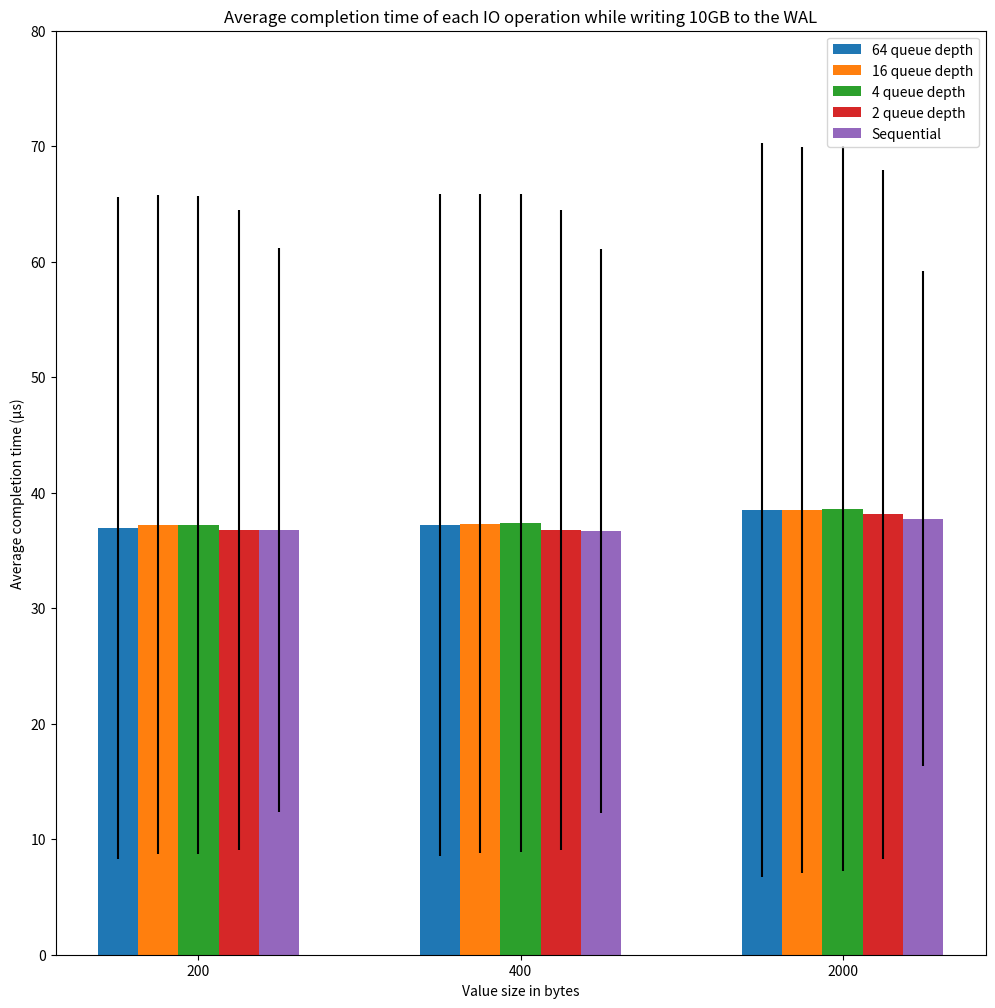

This figure's Python source: (Note: this script raises an exception after producing the figure.)
import matplotlib.pyplot as plt
import statistics

fig, ax = plt.subplots()
plt.figure(figsize=(12, 12))
# 64
stdef = [28.66, 28.70, 31.78]
values = [36.9769, 37.2053, 38.4905]  # 61763, 60222, 32930
plt.bar([1, 2, 3], values, width=0.125, label="64 queue depth", yerr=stdef)
# 32
stdef = [28.53, 28.53, 31.45]
values = [37.2161, 37.3322, 38.5202]  # 61819, 60622, 31863
plt.bar([1.125, 2.125, 3.125], values, width=0.125,
        label="16 queue depth", yerr=stdef)
# 16
stdef = [28.50, 28.51, 31.39]
values = [37.2091, 37.3633, 38.6141]  # 61680, 59828, 31863
plt.bar([1.25, 2.25, 3.25], values, width=0.125,
        label="4 queue depth", yerr=stdef)
# 4
stdef = [27.71, 27.72, 29.84]
values = [36.7517, 36.7893, 38.1423]  # 61819, 60622, 32342
plt.bar([1.375, 2.375, 3.375], values, width=0.125,
        label="2 queue depth", yerr=stdef)
# Synchr
stdef = [24.39, 24.40, 21.43]
values = [36.7812, 36.6876, 37.7373]  # 33638, 55058, 32887
plt.bar([1.5, 2.5, 3.5], values, width=0.125,
        label="Sequential", yerr=stdef)
plt.ylim(0, 80)
plt.xlabel("Value size in bytes")
plt.ylabel("Average completion time (μs)")
plt.xticks([1.25, 2.25, 3.25],
           ['200', '400', '2000'])
plt.title(
    "Average completion time of each IO operation while writing 10GB to the WAL")
plt.legend()
plt.savefig("out/barplot_wal_latency.png")
plt.close()


# Synchr
values = [24542, 24517, 24299]  # 33638, 55058, 32887
plt.bar([1, 2, 3], [value / 1000 for value in values],
        width=0.125, label="QD 1")
# 2
values = [24579, 24580, 24067]  # 56265, 58221, 31769
plt.bar([1.125, 2.125, 3.125], [value / 1000 for value in values],
        width=0.125, label="QD 2")
# 16
values = [24260, 24261, 23793]  # 61680, 59828, 31863
plt.bar([1.25, 2.25, 3.25], [value / 1000 for value in values],
        width=0.125, label="QD 4")
# 32
values = [24258, 24263, 23801]  # 61819, 60622, 31863
plt.bar([1.375, 2.375, 3.375], [value / 1000 for value in values],
        width=0.125, label="QD 16")
# 64
values = [24262, 24261, 23809]  # 61763, 60222, 32930
plt.bar([1.5, 2.5, 3.5], [value / 1000 for value in values],
        width=0.125, label="QD 64")

plt.ylim(0, 30000 / 1000)
plt.xlabel("Value size in bytes")
plt.ylabel("KIOPS)")
plt.xticks([1.25, 2.25, 3.25],
           ['200', '400', '2kB'])
plt.title("Average KIOPS while writing 10GB to the WAL")
plt.legend(ncol=2)
plt.savefig("out/barplot_wal_iops.png")
plt.savefig("out/barplot_wal_iops.svg")
plt.close()


# Synchr
values = [24542, 24517, 33638, 32887]  # 33638, 55058, 32887
plt.bar([1, 2, 3, 4], [value / 1000 for value in values],
        width=0.125, label="QD 1")
# 2
values = [24579, 24580, 56265, 31769]  # 56265, 58221, 31769
plt.bar([1.125, 2.125, 3.125, 4.125], [value / 1000 for value in values],
        width=0.125, label="QD 2")
# 16
values = [24260, 24261, 61680, 32342]  # 61680, 59828, 31863
plt.bar([1.25, 2.25, 3.25, 4.25], [value / 1000 for value in values],
        width=0.125, label="QD 4")
# 32
values = [24258, 24263, 61819, 31863]  # 61819, 60622, 31863
plt.bar([1.375, 2.375, 3.375, 4.375], [value / 1000 for value in values],
        width=0.125, label="QD 16")
# 64
values = [24262, 24261, 61763, 32930]  # 61763, 60222, 32930
plt.bar([1.5, 2.5, 3.5, 4.5], [value / 1000 for value in values],
        width=0.125, label="QD 64")

plt.ylim(0, 80000 / 1000)
plt.xlabel("Value size in bytes")
plt.ylabel("KIOPS")
plt.xticks([1.25, 2.25, 3.25, 4.25],
           ['200', '400', '8000', '32000'])
plt.title("Average KIOPS while writing 10GB to the WAL")
plt.legend(ncol=1)
plt.savefig("out/barplot_wal_iops_2.png")
plt.savefig("out/barplot_wal_iops_2.svg")
plt.close()


fig, ax = plt.subplots()
# plt.figure(figsize=(12, 12))
# Synchr
stdef = [24.39, 24.40, 21.43]
values = [36.7812, 36.6876, 37.7373]  # 33638, 55058, 32887
plt.bar([1, 2, 3], values, width=0.125,
        label="QD 1", yerr=stdef)
# 4
stdef = [27.71, 27.72, 29.84]
values = [36.7517, 36.7893, 38.1423]  # 61819, 60622, 32342
plt.bar([1.125, 2.125, 3.125], values, width=0.125,
        label="QD 2", yerr=stdef)
# 16
stdef = [28.50, 28.51, 31.39]
values = [37.2091, 37.3633, 38.6141]  # 61680, 59828, 31863
plt.bar([1.25, 2.25, 3.25], values, width=0.125,
        label="QD 4", yerr=stdef)
# 32
stdef = [28.53, 28.53, 31.45]
values = [37.2161, 37.3322, 38.5202]  # 61819, 60622, 31863
plt.bar([1.375, 2.375, 3.375], values, width=0.125,
        label="QD 16", yerr=stdef)
# 64
stdef = [28.66, 28.70, 31.78]
values = [36.9769, 37.2053, 38.4905]  # 61763, 60222, 32930
plt.bar([1.5, 2.5, 3.5], values, width=0.125, label="QD 64", yerr=stdef)

plt.ylim(0, 100)
plt.xlabel("Value size (bytes)")
plt.ylabel("Completion time (μs)")
plt.xticks([1.25, 2.25, 3.25],
           ['200', '400', '2kB'])
plt.title(
    "Average completion time of WAL appends")
plt.legend(loc='upper left', ncol=1)
plt.savefig("out/barplot_wal_latency.png")
plt.savefig("out/barplot_wal_latency.svg")
plt.close()


fig, ax = plt.subplots()
# plt.figure(figsize=(12, 12))
# Synchr
stdef = [24.39, 24.40, 5.13, 19.91]
values = [36.7812, 36.6876, 25.8135, 24.2820]  # 33638, 55058, 32887
plt.bar([1, 2, 3, 4], values, width=0.125,
        label="QD 1", yerr=stdef)
# 4
stdef = [27.71, 27.72, 9.38, 27.77]
values = [36.7517, 36.7893, 13.8938, 23.7364]  # 61819, 60622, 32342
plt.bar([1.125, 2.125, 3.125, 4.125], values, width=0.125,
        label="QD 2", yerr=stdef)
# 16
stdef = [28.50, 28.51, 9.92, 42.46]
values = [37.2091, 37.3633, 12.3287, 23.8656]  # 61680, 59828, 31863
plt.bar([1.25, 2.25, 3.25, 4.25], values, width=0.125,
        label="QD 4", yerr=stdef)
# 32
stdef = [28.53, 28.53,  9.11, 35.59]
values = [37.2161, 37.3322, 12.2958, 23.8632]  # 61819, 60622, 31863
plt.bar([1.375, 2.375, 3.375, 4.375], values, width=0.125,
        label="QD 16", yerr=stdef)
# 64
stdef = [28.66, 28.70, 10.09, 68.29]
values = [36.9769, 37.2053, 12.3650, 24.3204]  # 61763, 60222, 32930
plt.bar([1.5, 2.5, 3.5, 4.5], values, width=0.125, label="QD 64", yerr=stdef)

plt.ylim(0, 100)
plt.xlabel("Value size (bytes)")
plt.ylabel("Completion time (μs)")
plt.xticks([1.25, 2.25, 3.25, 4.25],
           ['200', '400', '8000', '32000'])
plt.title(
    "Average completion time of WAL appends")
plt.legend(loc='upper left', ncol=1)
plt.savefig("out/barplot_wal_latency_2.png")
plt.savefig("out/barplot_wal_latency_2.svg")
plt.close()


fig, ax = plt.subplots()
# plt.figure(figsize=(12, 12))
# Synchr
values = [33638, 55058, 32887]
plt.bar([1, 2, 3], [value / 1000 for value in values],
        width=0.125, label="QD 1")
# 2
values = [56265, 58221, 31769]
plt.bar([1.125, 2.125, 3.125], [value / 1000 for value in values],
        width=0.125, label="QD 2")
# 16
values = [61680, 59828, 32342]
plt.bar([1.25, 2.25, 3.25], [value / 1000 for value in values],
        width=0.125, label="QD 4")
# 32
values = [61819, 60622, 31863]
plt.bar([1.375, 2.375, 3.375], [value / 1000 for value in values],
        width=0.125, label="QD 16")
# 64
values = [61763, 60222, 32930]
plt.bar([1.5, 2.5, 3.5], [value / 1000 for value in values],
        width=0.125, label="QD 64")

plt.ylim(0, 70000/1000)
plt.xlabel("Value size (bytes)")
plt.ylabel("KIOPS")
plt.xticks([1.25, 2.25, 3.25],
           ['8kB', '16kB', '32kB'])
plt.title("Average KIOPS while writing 10GB to the WAL")
plt.legend()
plt.savefig("out/barplot_wal_iops_high.png")
plt.savefig("out/barplot_wal_iops_high.svg")
plt.close()

fig, ax = plt.subplots()
# plt.figure(figsize=(12, 12))

# Synchr
stdef = [5.13, 4.26, 19.91]
values = [25.8135, 13.0344, 24.2820]  # 33638, 55058, 32887
plt.bar([1, 2, 3], values, width=0.125,
        label="QD 1", yerr=stdef)
# 4
stdef = [9.38, 19.70, 27.77]
values = [13.8938, 11.3635, 23.7364]  # 61819, 60622, 32342
plt.bar([1.125, 2.125, 3.125], values, width=0.125,
        label="QD 2", yerr=stdef)
# 16
stdef = [9.92, 25.54, 42.46]
values = [12.3287, 11.2932, 23.8656]  # 61680, 59828, 31863
plt.bar([1.25, 2.25, 3.25], values, width=0.125,
        label="QD 4", yerr=stdef)
# 32
stdef = [9.11, 30.84, 35.59]
values = [12.2958, 11.20302, 23.8632]  # 61819, 60622, 31863
plt.bar([1.375, 2.375, 3.375], values, width=0.125,
        label="QD 16", yerr=stdef)
# 64
stdef = [10.09, 28.89, 68.29]
values = [12.3650, 11.3539, 24.3204]  # 61763, 60222, 32930
plt.bar([1.5, 2.5, 3.5], values, width=0.125, label="QD 64", yerr=stdef)

plt.ylim(0, 100)
plt.xlabel("Value size (bytes)")
plt.ylabel("Completion time (μs)")
plt.xticks([1.25, 2.25, 3.25],
           ['8kB', '16kB', '32kB'])
plt.title(
    "Average completion time of WAL appends")
plt.legend(loc='upper left')
plt.savefig("out/barplot_wal_latency_high.png")
plt.savefig("out/barplot_wal_latency_high.svg")
plt.close()

fig, ax = plt.subplots()
# plt.figure(figsize=(12, 12))
# 64
values = [226572, 230292, 185178]  # 61763, 60222, 32930
plt.bar([1, 2, 3], values, width=0.125, label="64 queue depth")
# 32
values = [221859, 228010, 182036]  # 61819, 60622, 31863
plt.bar([1.125, 2.125, 3.125], values, width=0.125, label="16 queue depth")
# 16
values = [219887, 226360, 177611]  # 61680, 59828, 31863
plt.bar([1.25, 2.25, 3.25], values, width=0.125, label="4 queue depth")
# 2
values = [227383, 229885, 184373]  # 56265, 58221, 31769
plt.bar([1.375, 2.375, 3.375], values, width=0.125, label="2 queue depth")
# Synchr
values = [222425, 220285, 157666]  # 33638, 55058, 32887
plt.bar([1.5, 2.5, 3.5], values, width=0.125, label="Sequential")

plt.ylim(0, 300000)
plt.xlabel("Value size in bytes")
plt.ylabel("IOPS (avg)")
plt.xticks([1.25, 2.25, 3.25],
           ['200', '400', '2000'])
plt.title("Average IOPS of writing 10GB (with ZASL buffer) to the WAL")
plt.legend()
plt.savefig("out/barplot_wal_iops_buffering.png")
plt.close()

fig, ax = plt.subplots()
plt.figure(figsize=(12, 12))
# 64
values = [103324, 59999, 31540]
plt.bar([1, 2, 3], values, width=0.125, label="64 queue depth")
# 32
values = [104591, 57909, 28711]
plt.bar([1.125, 2.125, 3.125], values, width=0.125, label="16 queue depth")
# 16
values = [105171, 60276, 28191]
plt.bar([1.25, 2.25, 3.25], values, width=0.125, label="4 queue depth")
# 2
values = [105515, 56667, 31611]
plt.bar([1.375, 2.375, 3.375], values, width=0.125, label="2 queue depth")
# Synchr
values = [82947, 41459, 22375]
plt.bar([1.5, 2.5, 3.5], values, width=0.125, label="Sequential")
plt.ylim(0, 120000)
plt.xlabel("Value size in bytes")
plt.ylabel("IOPS (avg)")
plt.xticks([1.25, 2.25, 3.25],
           ['8000', '16000', '32000'])
plt.title("Average IOPS of writing 10GB (with ZASL buffer) to the WAL")
plt.legend()
plt.savefig("out/barplot_wal_iops_high_buffering.png")
plt.close()


fig, ax = plt.subplots()
plt.figure(figsize=(12, 12))
# 16
values = [24260, 24261, 25188, 23793, 48555,
          61680, 59828, 34432, 32342, 23160, 15893, 7553]
plt.bar([1, 1.5, 2, 2.5, 3, 3.5, 4, 4.5, 5, 5.5, 6, 6.5],
        values, width=0.1, label="4 queue depth")
# seq
values = [24542, 24517, 25548, 24299, 41530,
          33638, 55058, 28235, 32887, 21401, 15895, 7430]
plt.bar([1.1, 1.6, 2.1, 2.6, 3.1, 3.6, 4.1, 4.6, 5.1, 5.6, 6.1, 6.6],
        values, width=0.1, label="Sequential")
plt.ylim(0, 80000)
plt.xlabel("Value size in bytes")
plt.ylabel("IOPS (avg)")
plt.xticks([1.05, 1.55, 2.05, 2.55, 3.05, 3.55, 4.05, 4.55, 5.05, 5.55, 6.05, 6.55],
           ['200', '400', '1000', '2000', '4000', '8000', '16000', '24000', '32000', '40000', '64000', '128000'])
plt.title("Average IOPS of writing 10GB to the WAL")
plt.legend()
plt.savefig("out/barplot_wal_iops_gaps.png")
plt.close()


fig, ax = plt.subplots()
plt.figure(figsize=(12, 12))
# 16
yerr = [28.50, 28.51, 28.84, 31.39, 11.62, 9.92,
        25.54, 46.13, 42.46, 87.28, 68.33, 111.51]
values = [37.2091, 37.3633, 36.2462, 38.6141, 16.8991, 12.3287, 11.2932,
          22.1261, 23.8656, 36.0827, 50.8736, 112.2216]
plt.bar([1, 1.5, 2, 2.5, 3, 3.5, 4, 4.5, 5, 5.5, 6, 6.5],
        values, width=0.1, label="queue depth 4", yerr=yerr)
# seq
yerr = [24.39, 24.40, 21.20, 21.43, 7.66, 5.13,
        4.26, 8.28, 19.91, 47.38, 45.03, 102.81]
values = [36.7812, 36.6876, 35.7627, 37.7373, 20.5750, 25.8135, 13.0344,
          29.4640, 24.2820, 40.0521, 51.4294, 115.6497]
plt.bar([1.1, 1.6, 2.1, 2.6, 3.1, 3.6, 4.1, 4.6, 5.1, 5.6, 6.1, 6.6],
        values, width=0.1, label="queue depth 1 (ordered)", yerr=yerr)
plt.ylim(0, 250)
plt.xlabel("Value size in bytes")
plt.ylabel("Average completion time (μs)")
plt.xticks([1.05, 1.55, 2.05, 2.55, 3.05, 3.55, 4.05, 4.55, 5.05, 5.55, 6.05, 6.55],
           ['200', '400', '1000', '2000', '4000', '8000', '16000', '24000', '32000', '40000', '64000', '128000'])
plt.title("Average IOPS of writing 10GB to the WAL")
plt.legend()
plt.savefig("out/barplot_wal_lat_gaps.png")
plt.close()


fig, ax = plt.subplots()
plt.figure(figsize=(12, 12))

y_unordered = [[
    43171067,
    43608040,
    43172647,
    43192477,
    43703552
], [
    46549003,
    47910537,
    47988483,
    47991897,
    48323521
], [
    28191653,
    28488281,
    27567016,
    28212795,
    28505716,
], [
    19640664,
    19726943,
    19767840,
    19625286,
    19706219
], [
    15039423,
    14731939,
    14907952,
    14925141,
    14881599
], [
    13787266,
    13706974,
    14196971,
    14208654,
    14140125
], [
    12646038,
    12666334,
    12953993,
    12965410,
    13214671
], [
    12496745,
    12298487,
    12473137,
    12316150,
    12250822
], [
    11785615,
    11648187,
    11682160,
    11757215,
    11877507
]]

y_ordered = [[
    41570512,
    42326545,
    42257784,
    42182269,
    42091044
], [
    42465667,
    43890479,
    43765310,
    44529348,
    44161847
], [
    25930732,
    25715867,
    26177273,
    25981125,
    26177085
], [
    17723918,
    17611525,
    17630803,
    17538616,
    17400160
], [
    12952033,
    12985535,
    13042471,
    13061892,
    13119968
], [
    11751736,
    11703664,
    11674258,
    11829055,
    11589770
], [
    10704553,
    10613679,
    10930267,
    10925442,
    10928569
], [
    10352240,
    10347224,
    10325567,
    10398895,
    10388718
], [
    9914162,
    9860935,
    9860935,
    9836303,
    9788460
]
]

y_unordered = [[yy / 1000 for yy in y] for y in y_unordered]
y_ordered = [[yy / 1000 for yy in y] for y in y_ordered]

# 16
yerr = [statistics.stdev(sample) for sample in y_unordered]
values = [statistics.mean(sample) for sample in y_unordered]
plt.bar([1, 1.5, 2, 2.5, 3, 3.5, 4, 4.5, 5, ],
        values, width=0.1, label="Unordered WAL (queue depth 4)", yerr=yerr)
# seq
yerr = [statistics.stdev(sample) for sample in y_ordered]
values = [statistics.mean(sample) for sample in y_ordered]
plt.bar([1.1, 1.6, 2.1, 2.6, 3.1, 3.6, 4.1, 4.6, 5.1],
        values, width=0.1, label="Ordered WAL", yerr=yerr)
# plt.ylim(0, 250)
plt.xlabel("Value size in bytes for each entry in the WAL")
plt.ylabel("Average replay time (ms)")
plt.xticks([1.05, 1.55, 2.05, 2.55, 3.05, 3.55, 4.05, 4.55, 5.05],
           ['200', '400', '1000', '2000', '4000', '8000', '16000', '32000', '128000'])
plt.title("Average latency replaying 3GB of WAL data")
plt.legend()
plt.savefig("out/barplot_wal_recover.png")
plt.savefig("out/barplot_wal_recover.svg")
plt.close()


# 16
yerr = [statistics.stdev(sample) for sample in y_unordered][:4]
values = [statistics.mean(sample) for sample in y_unordered][:4]
plt.bar([1, 1.5, 2, 2.5, 3, 3.5, 4, 4.5, 5, ][:4],
        values, width=0.1, label="Unordered WAL (queue depth 4)", yerr=yerr)
# seq
yerr = [statistics.stdev(sample) for sample in y_ordered][:4]
values = [statistics.mean(sample) for sample in y_ordered][:4]
plt.bar([1.1, 1.6, 2.1, 2.6, 3.1, 3.6, 4.1, 4.6, 5.1][:4],
        values, width=0.1, label="Ordered WAL", yerr=yerr)
# plt.ylim(0, 250)
plt.xlabel("Value size in bytes for each entry in the WAL")
plt.ylabel("Average replay time (ms)")
plt.xticks([1.05, 1.55, 2.05, 2.55, 3.05, 3.55, 4.05, 4.55, 5.05][:4],
           ['200', '400', '1000', '2000', '4000', '8000', '16000', '32000', '128000'][:4])
plt.title("Average latency replaying 3GB of WAL data")
plt.legend()
plt.savefig("out/barplot_wal_recover_lower.png")
plt.savefig("out/barplot_wal_recover_lower.svg")
plt.close()


yerr = [statistics.stdev(sample) for sample in y_unordered][4:]
values = [statistics.mean(sample) for sample in y_unordered][4:]
plt.bar([1, 1.5, 2, 2.5, 3, 3.5, 4, 4.5, 5, ][4:],
        values, width=0.1, label="Unordered WAL (queue depth 4)", yerr=yerr)
# seq
yerr = [statistics.stdev(sample) for sample in y_ordered][4:]
values = [statistics.mean(sample) for sample in y_ordered][4:]
plt.bar([1.1, 1.6, 2.1, 2.6, 3.1, 3.6, 4.1, 4.6, 5.1][4:],
        values, width=0.1, label="Ordered WAL", yerr=yerr)
# plt.ylim(0, 250)
plt.xlabel("Value size in bytes for each entry in the WAL")
plt.ylabel("Average replay time (ms)")
plt.xticks([1.05, 1.55, 2.05, 2.55, 3.05, 3.55, 4.05, 4.55, 5.05][4:],
           ['200', '400', '1000', '2000', '4000', '8000', '16000', '32000', '128000'][4:])
plt.title("Average latency replaying 3GB of WAL data")
plt.legend()
plt.savefig("out/barplot_wal_recover_higher.png")
plt.savefig("out/barplot_wal_recover_higher.svg")
plt.close()
